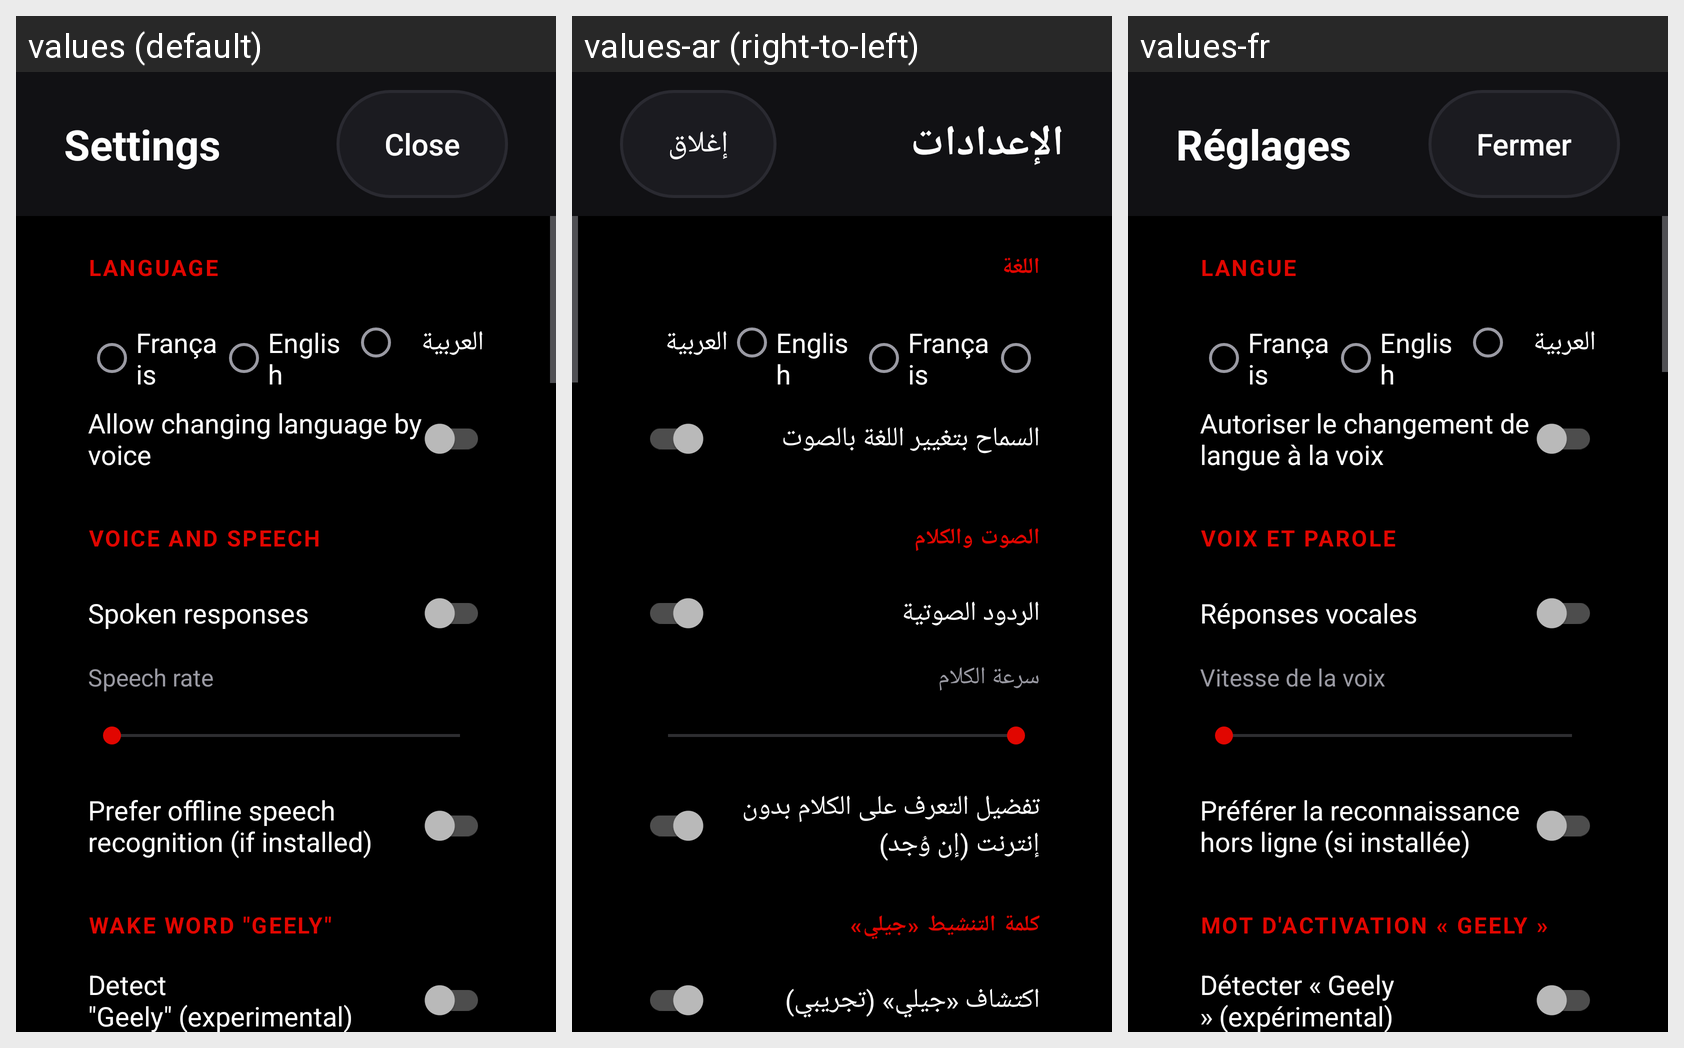

For this localized Android screen grid, give each drawn string resource with its value in every locale shown.
Android screen res/layout/activity_settings.xml rendered under 3 locales, left to right: values (default), values-ar (right-to-left), values-fr. Device: Nexus 5 (rendered at 1080×1920; each locale shown at half size, 540×960, under a caption strip naming it); theme Theme.HmtVocale.
Strings drawn on this screen, with the default value and each locale's value (text and hints the layout hard-codes, and strings that could not be matched under every locale, appear in the picture but are not listed):

settings_title
  values: Settings
  values-ar: الإعدادات
  values-fr: Réglages

btn_close
  values: Close
  values-ar: إغلاق
  values-fr: Fermer

settings_language
  values: Language
  values-ar: اللغة
  values-fr: Langue

lang_fr_label
  values: Français
  values-ar: Français  [not translated; the default value is used]
  values-fr: Français  [not translated; the default value is used]

lang_en_label
  values: English
  values-ar: English  [not translated; the default value is used]
  values-fr: English  [not translated; the default value is used]

lang_ar_label
  values: العربية
  values-ar: العربية  [not translated; the default value is used]
  values-fr: العربية  [not translated; the default value is used]

settings_voice_lang
  values: Allow changing language by voice
  values-ar: السماح بتغيير اللغة بالصوت
  values-fr: Autoriser le changement de langue à la voix

settings_voice
  values: Voice and speech
  values-ar: الصوت والكلام
  values-fr: Voix et parole

settings_tts
  values: Spoken responses
  values-ar: الردود الصوتية
  values-fr: Réponses vocales

settings_rate
  values: Speech rate
  values-ar: سرعة الكلام
  values-fr: Vitesse de la voix

settings_prefer_offline
  values: Prefer offline speech recognition (if installed)
  values-ar: تفضيل التعرف على الكلام بدون إنترنت (إن وُجد)
  values-fr: Préférer la reconnaissance hors ligne (si installée)

settings_wake
  values: Wake word "Geely"
  values-ar: كلمة التنشيط «جيلي»
  values-fr: Mot d'activation « Geely »

settings_wake_switch
  values: Detect "Geely" (experimental)
  values-ar: اكتشاف «جيلي» (تجريبي)
  values-fr: Détecter « Geely » (expérimental)
